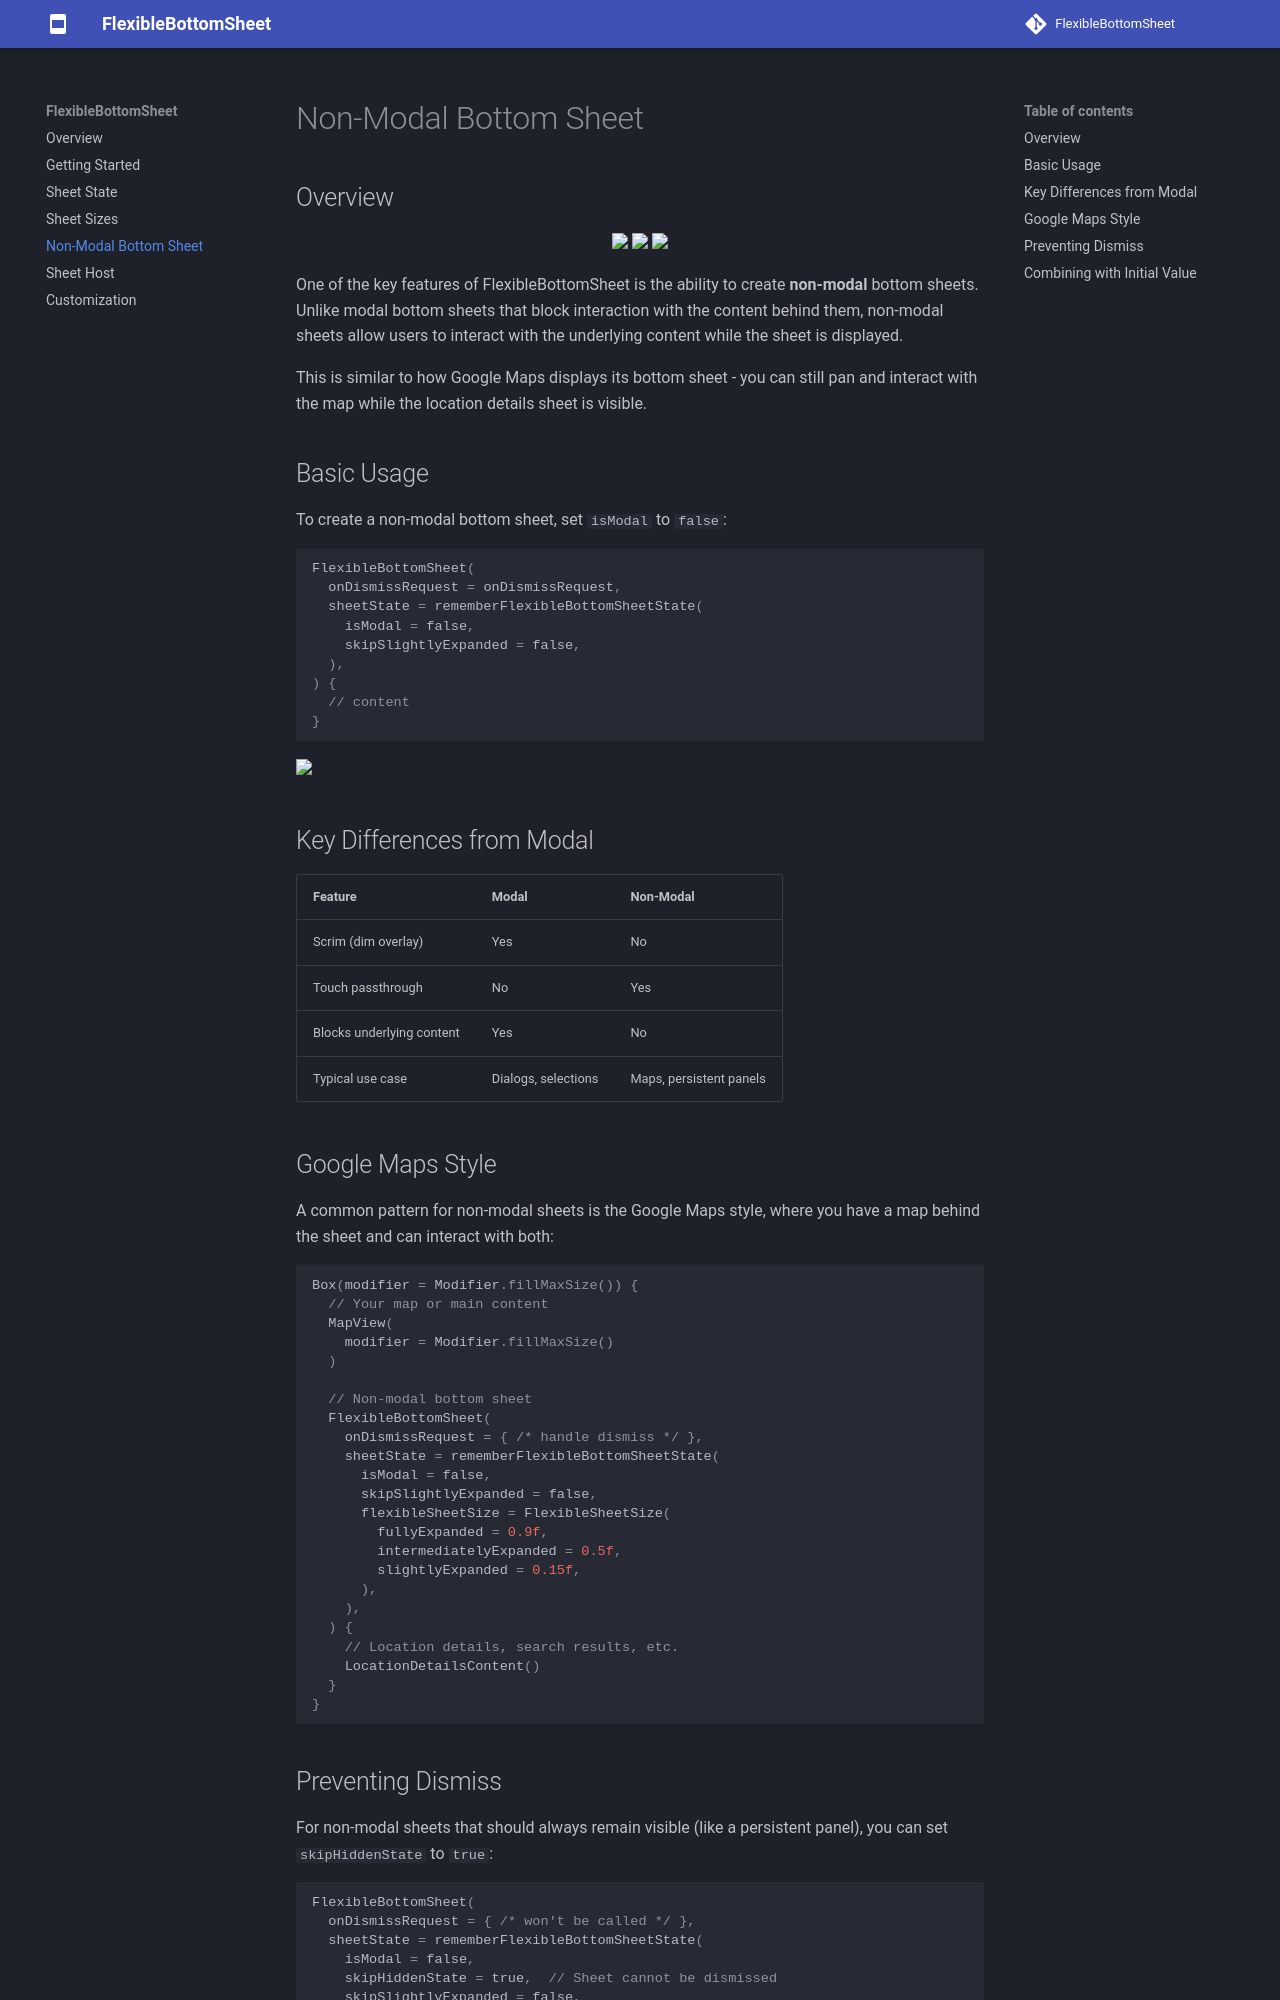

repository: skydoves/FlexibleBottomSheet · page: non-modal/index.html · generator: mkdocs

# Non-Modal Bottom Sheet

## Overview

<p align="center">
  <img src="https://github.com/skydoves/FlexibleBottomSheet/blob/main/previews/preview0.png?raw=true" width="270"/>
  <img src="https://github.com/skydoves/FlexibleBottomSheet/blob/main/previews/preview1.png?raw=true" width="270"/>
  <img src="https://github.com/skydoves/FlexibleBottomSheet/blob/main/previews/preview2.png?raw=true" width="270"/>
</p>

One of the key features of FlexibleBottomSheet is the ability to create **non-modal** bottom sheets. Unlike modal bottom sheets that block interaction with the content behind them, non-modal sheets allow users to interact with the underlying content while the sheet is displayed.

This is similar to how Google Maps displays its bottom sheet - you can still pan and interact with the map while the location details sheet is visible.

## Basic Usage

To create a non-modal bottom sheet, set `isModal` to `false`:

```kotlin
FlexibleBottomSheet(
  onDismissRequest = onDismissRequest,
  sheetState = rememberFlexibleBottomSheetState(
    isModal = false,
    skipSlightlyExpanded = false,
  ),
) {
  // content
}
```

<img src="https://github.com/skydoves/FlexibleBottomSheet/blob/main/previews/preview10.gif?raw=true" width="320px">

## Key Differences from Modal

| Feature | Modal | Non-Modal |
|---------|-------|-----------|
| Scrim (dim overlay) | Yes | No |
| Touch passthrough | No | Yes |
| Blocks underlying content | Yes | No |
| Typical use case | Dialogs, selections | Maps, persistent panels |

## Google Maps Style

A common pattern for non-modal sheets is the Google Maps style, where you have a map behind the sheet and can interact with both:

```kotlin
Box(modifier = Modifier.fillMaxSize()) {
  // Your map or main content
  MapView(
    modifier = Modifier.fillMaxSize()
  )

  // Non-modal bottom sheet
  FlexibleBottomSheet(
    onDismissRequest = { /* handle dismiss */ },
    sheetState = rememberFlexibleBottomSheetState(
      isModal = false,
      skipSlightlyExpanded = false,
      flexibleSheetSize = FlexibleSheetSize(
        fullyExpanded = 0.9f,
        intermediatelyExpanded = 0.5f,
        slightlyExpanded = 0.15f,
      ),
    ),
  ) {
    // Location details, search results, etc.
    LocationDetailsContent()
  }
}
```
